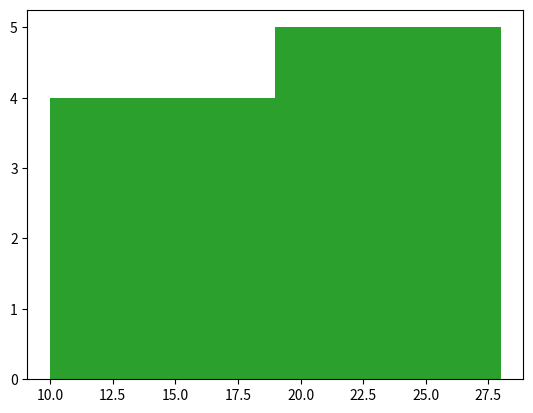

This figure's Python source:
#!/usr/bin/env python
average_speed = [10, 20, 25, 27, 28, 22, 15, 18, 17]
import matplotlib.pyplot as plt
plt.hist(average_speed, bins=6)
plt.show()

# As you can see, the values in the list are counted into the nearest bin.
# If we have less bins, each bin will have a higher count (because it's showing all of the values that fall into it)
# With more bins, the counts are less, because each bin contains less values.
plt.hist(average_speed, bins=4)
plt.show()


# Plot a histogram of average_speed with only 2 bins.
plt.hist(average_speed, bins=2)
plt.show()
